Photos from the image-classification dataset "dataset" in the GitHub repository nongtiny/RPS-recognition. Its 3 classes are: paper, rock, scissor.

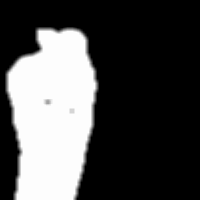
Label: rock

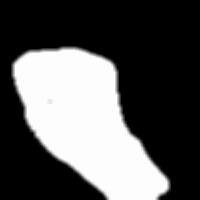
Label: rock

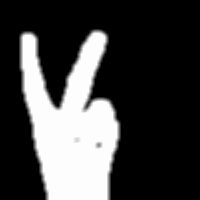
Label: scissor

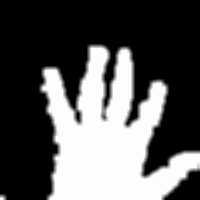
Label: paper

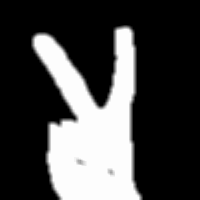
Label: scissor

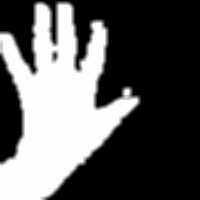
Label: paper
